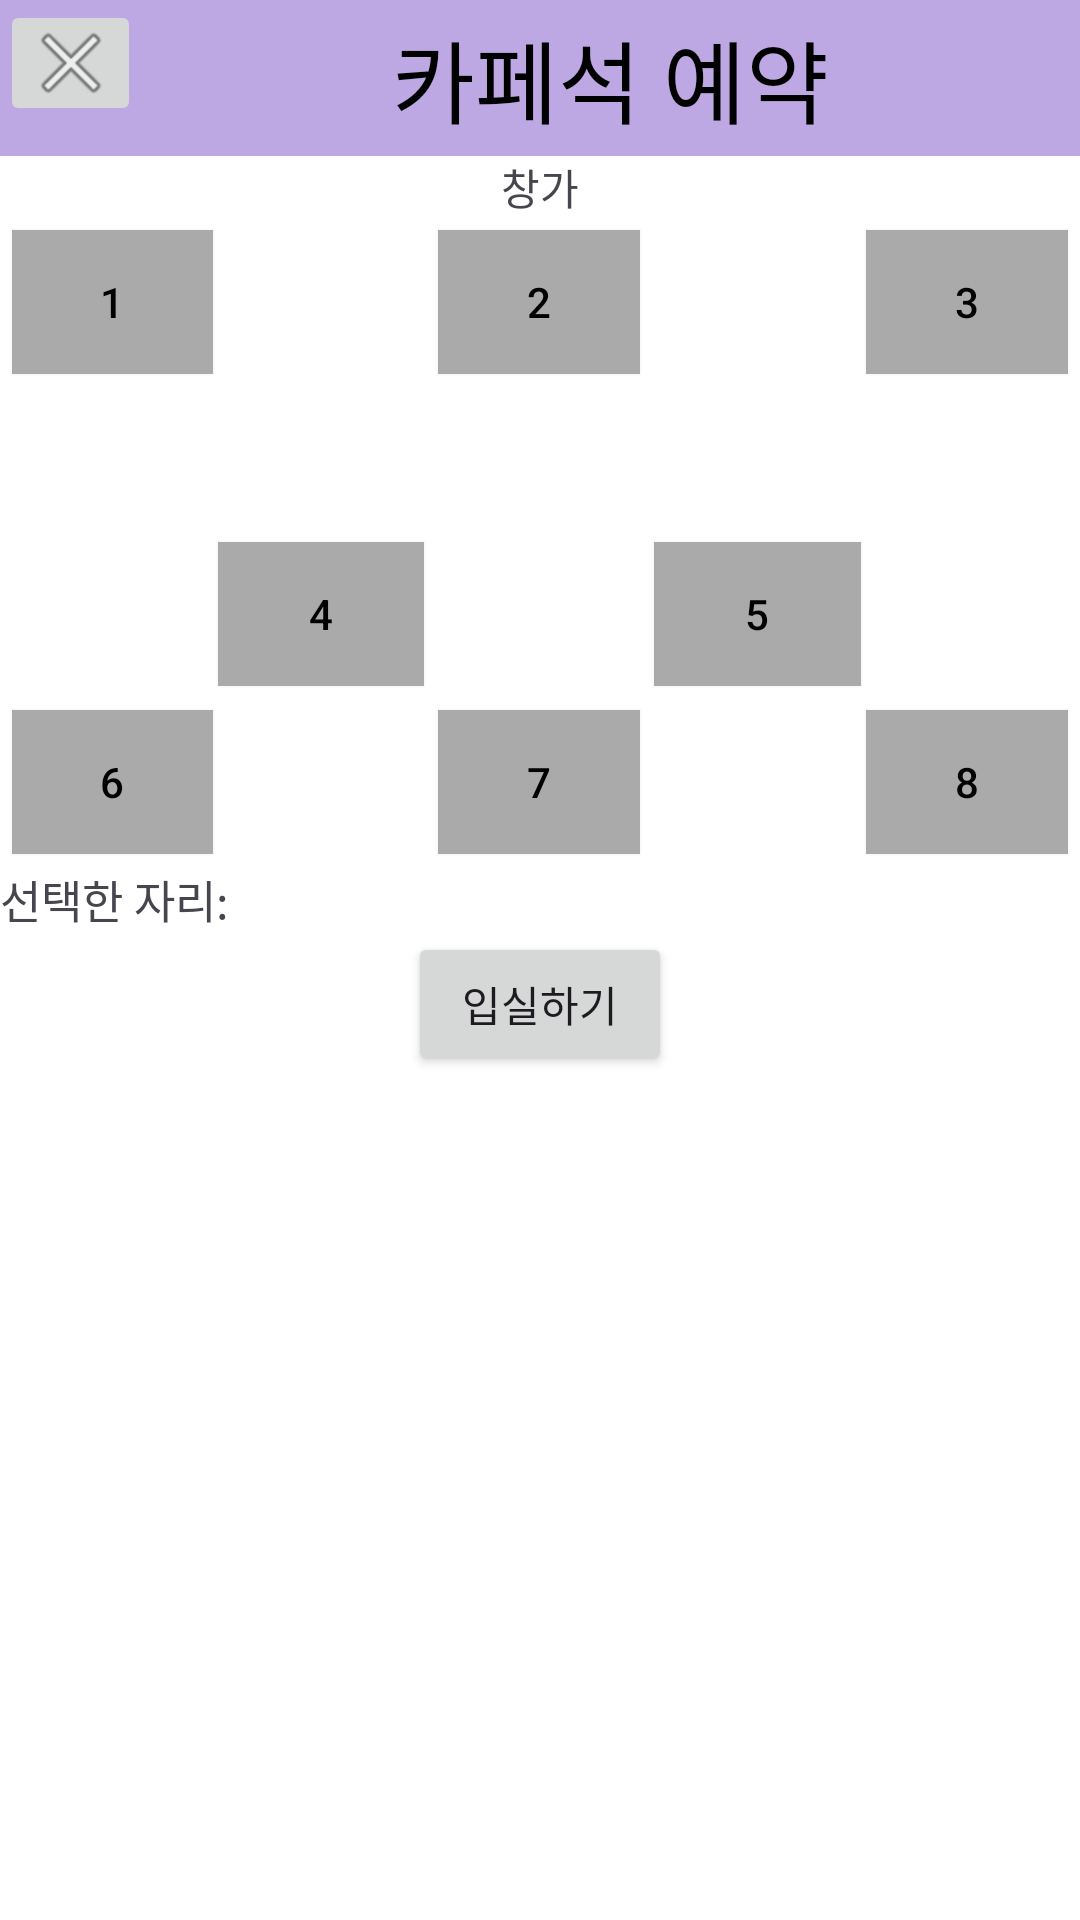

This screen was rendered from an Android layout file. Write that file and the resources it references.
<!-- AndroidManifest.xml: application theme Theme.StudyCafeApp -->
<!-- res/layout/activity_rescafeseat.xml -->
<?xml version="1.0" encoding="utf-8"?>

<androidx.constraintlayout.widget.ConstraintLayout
    xmlns:android="http://schemas.android.com/apk/res/android"
    xmlns:app="http://schemas.android.com/apk/res-auto"
    xmlns:tools="http://schemas.android.com/tools"
    android:layout_width="match_parent"
    android:layout_height="match_parent"
    android:background="@color/white">

    
    <LinearLayout
        android:id="@+id/titleLayout"
        android:layout_width="match_parent"
        android:layout_height="52dp"
        android:orientation="horizontal"
        android:background="#BDA8E3"
        tools:ignore="MissingConstraints">

        
        <ImageButton
            android:id="@+id/backToUserBtn"
            android:layout_width="47dp"
            android:layout_height="42dp"
            app:srcCompat="@android:drawable/ic_menu_close_clear_cancel" />

        
        <TextView
            android:id="@+id/titleTextView"
            android:layout_width="0dp"
            android:layout_height="match_parent"
            android:layout_weight="1"
            android:gravity="center"
            android:text="카페석 예약"
            android:textColor="@color/black"
            android:textSize="30dp" />
    </LinearLayout>

    
    <TextView
        android:id="@+id/windowTextView"
        android:layout_width="0dp"
        android:layout_height="wrap_content"
        android:text="창가"
        android:gravity="center_horizontal"
        app:layout_constraintTop_toBottomOf="@+id/titleLayout"
        app:layout_constraintStart_toStartOf="parent"
        app:layout_constraintEnd_toEndOf="parent" />

    
    <TableLayout
        android:id="@+id/numberButtonsTableLayout"
        android:layout_width="0dp"
        android:layout_height="wrap_content"
        app:layout_constraintTop_toBottomOf="@+id/windowTextView"
        app:layout_constraintStart_toStartOf="parent"
        app:layout_constraintEnd_toEndOf="parent">
        <TableRow>
            <Button
                android:id="@+id/BtnNum0"
                android:layout_width="0dp"
                android:layout_height="wrap_content"
                android:layout_margin="4dp"
                android:layout_weight="1"
                android:background="@android:color/darker_gray"
                android:gravity="center"
                android:outlineSpotShadowColor="@android:color/transparent"
                android:padding="8dp"
                android:text="1"
                android:textColor="@android:color/black"
                app:backgroundTint="@android:color/darker_gray" />
            <Button
                android:layout_weight="1"
                android:layout_width="0dp"
                android:gravity="center"
                android:enabled="false"
                android:background="@android:color/transparent"/>

            <Button
                android:id="@+id/BtnNum1"
                android:layout_width="0dp"
                android:layout_height="wrap_content"
                android:layout_margin="4dp"
                android:layout_weight="1"
                android:background="@android:color/darker_gray"
                android:gravity="center"
                android:outlineSpotShadowColor="@android:color/transparent"
                android:padding="8dp"
                android:text="2"
                android:textColor="@android:color/black"
                app:backgroundTint="@android:color/darker_gray" />
            <Button
                android:layout_weight="1"
                android:layout_width="0dp"
                android:gravity="center"
                android:enabled="false"
                android:background="@android:color/transparent"/>

            <Button
                android:id="@+id/BtnNum2"
                android:layout_width="0dp"
                android:layout_height="wrap_content"
                android:layout_margin="4dp"
                android:layout_weight="1"
                android:background="@android:color/darker_gray"
                android:gravity="center"
                android:outlineSpotShadowColor="@android:color/transparent"
                android:padding="8dp"
                android:text="3"
                android:textColor="@android:color/black"
                app:backgroundTint="@android:color/darker_gray" />
        </TableRow>

        <TableRow>
            <Button
                android:layout_weight="1"
                android:background="@android:color/transparent"
                android:enabled="false" />
        </TableRow>

        <TableRow>
            <Button
                android:layout_weight="1"
                android:layout_width="0dp"
                android:gravity="center"
                android:enabled="false"
                android:background="@android:color/transparent"/>
            <Button
                android:id="@+id/BtnNum3"
                android:layout_width="0dp"
                android:layout_height="wrap_content"
                android:layout_margin="4dp"
                android:layout_weight="1"
                android:background="@android:color/darker_gray"
                android:gravity="center"
                android:outlineSpotShadowColor="@android:color/transparent"
                android:padding="8dp"
                android:text="4"
                android:textColor="@android:color/black"
                app:backgroundTint="@android:color/darker_gray" />
            <Button
                android:layout_weight="1"
                android:layout_width="0dp"
                android:gravity="center"
                android:enabled="false"
                android:background="@android:color/transparent"/>
            <Button
                android:id="@+id/BtnNum4"
                android:layout_width="0dp"
                android:layout_height="wrap_content"
                android:layout_margin="4dp"
                android:layout_weight="1"
                android:background="@android:color/darker_gray"
                android:gravity="center"
                android:outlineSpotShadowColor="@android:color/transparent"
                android:padding="8dp"
                android:text="5"
                android:textColor="@android:color/black"
                app:backgroundTint="@android:color/darker_gray" />
            <Button
                android:layout_weight="1"
                android:layout_width="0dp"
                android:gravity="center"
                android:enabled="false"
                android:background="@android:color/transparent"/>
        </TableRow>

        <TableRow>
            <Button
                android:id="@+id/BtnNum5"
                android:layout_width="0dp"
                android:layout_height="wrap_content"
                android:layout_margin="4dp"
                android:layout_weight="1"
                android:background="@android:color/darker_gray"
                android:gravity="center"
                android:outlineSpotShadowColor="@android:color/transparent"
                android:padding="8dp"
                android:text="6"
                android:textColor="@android:color/black"
                app:backgroundTint="@android:color/darker_gray" />
            <Button
                android:layout_weight="1"
                android:layout_width="0dp"
                android:gravity="center"
                android:enabled="false"
                android:background="@android:color/transparent"/>
            <Button
                android:id="@+id/BtnNum6"
                android:layout_width="0dp"
                android:layout_height="wrap_content"
                android:layout_margin="4dp"
                android:layout_weight="1"
                android:background="@android:color/darker_gray"
                android:gravity="center"
                android:outlineSpotShadowColor="@android:color/transparent"
                android:padding="8dp"
                android:text="7"
                android:textColor="@android:color/black"
                app:backgroundTint="@android:color/darker_gray" />
            <Button
                android:layout_weight="1"
                android:layout_width="0dp"
                android:gravity="center"
                android:enabled="false"
                android:background="@android:color/transparent"/>
            <Button
                android:id="@+id/BtnNum7"
                android:layout_width="0dp"
                android:layout_height="wrap_content"
                android:layout_margin="4dp"
                android:layout_weight="1"
                android:background="@android:color/darker_gray"
                android:gravity="center"
                android:outlineSpotShadowColor="@android:color/transparent"
                android:padding="8dp"
                android:text="8"
                android:textColor="@android:color/black"
                app:backgroundTint="@android:color/darker_gray" />

        </TableRow>
    </TableLayout>

    
    <LinearLayout
        android:id="@+id/selectedSeatLayout"
        android:layout_width="0dp"
        android:layout_height="wrap_content"
        android:orientation="horizontal"
        app:layout_constraintTop_toBottomOf="@+id/numberButtonsTableLayout"
        app:layout_constraintStart_toStartOf="parent"
        app:layout_constraintEnd_toEndOf="parent">

        <TextView
            android:id="@+id/seatTextView"
            android:layout_width="wrap_content"
            android:layout_height="wrap_content"
            android:text="선택한 자리: "
            android:textSize="15dp" />

        <TextView
            android:id="@+id/Seat"
            android:layout_width="wrap_content"
            android:layout_height="wrap_content"
            android:text=""
            android:textSize="15dp" />

    </LinearLayout>


    
    <Button
        android:id="@+id/ConfirmBtn"
        android:layout_width="wrap_content"
        android:layout_height="wrap_content"
        android:layout_gravity="center_horizontal"
        android:text="입실하기"
        app:layout_constraintTop_toBottomOf="@+id/selectedSeatLayout"
        app:layout_constraintStart_toStartOf="parent"
        app:layout_constraintEnd_toEndOf="parent" />

</androidx.constraintlayout.widget.ConstraintLayout>
<!-- resources referenced by this layout -->
<resources>
  <style name="Theme.StudyCafeApp" parent="Base.Theme.StudyCafeApp" />
  <style name="Base.Theme.StudyCafeApp" parent="Theme.Material3.DayNight.NoActionBar">
          
          
      </style>
  <!-- not gathered from this repository: default colours our renderer supplied (Android Studio template values) -->
  <color name="black">#FF000000</color>
  <color name="white">#FFFFFFFF</color>
</resources>
